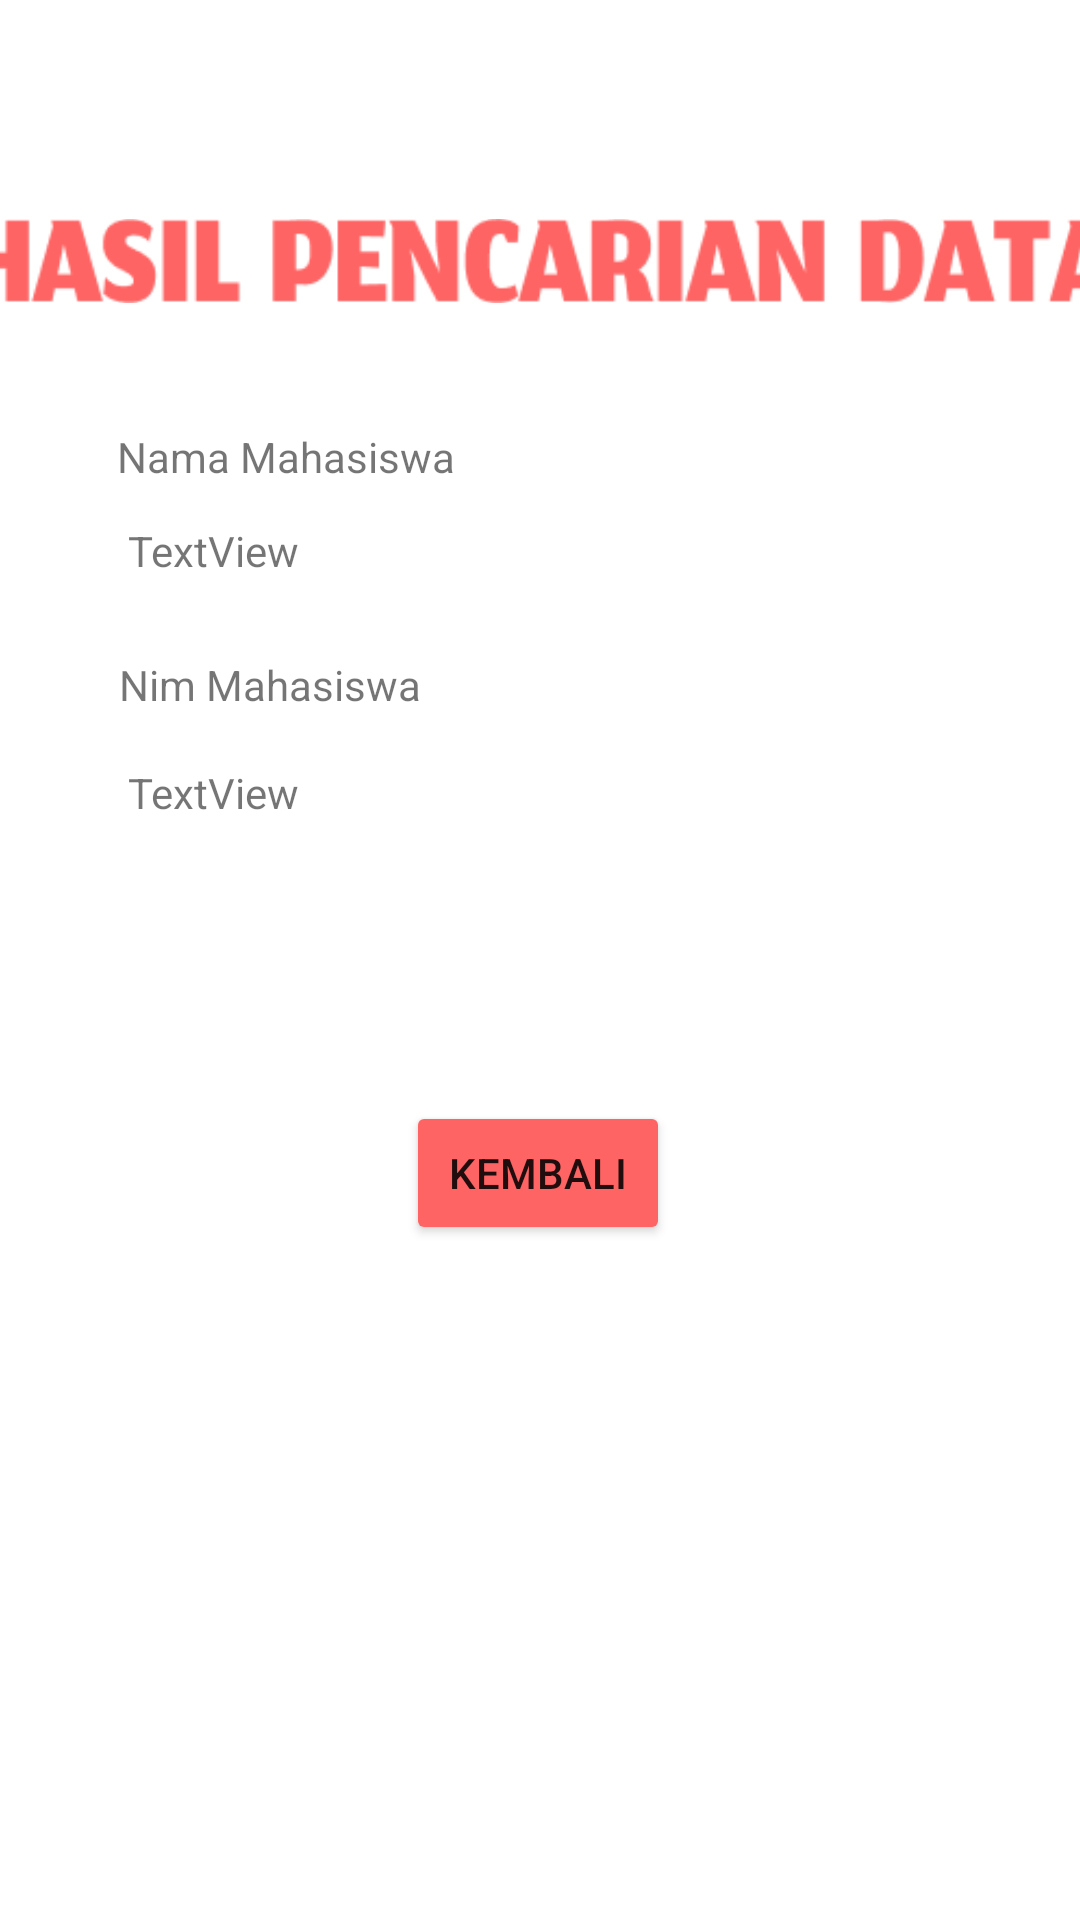

Produce the Android XML layout that renders to this screen, including the resource entries it uses.
<!-- AndroidManifest.xml: application theme Theme.Findmynim -->
<!-- res/layout/activity_lihat_data_mhs.xml -->
<?xml version="1.0" encoding="utf-8"?>
<androidx.constraintlayout.widget.ConstraintLayout xmlns:android="http://schemas.android.com/apk/res/android"
    xmlns:app="http://schemas.android.com/apk/res-auto"
    xmlns:tools="http://schemas.android.com/tools"
    android:layout_width="match_parent"
    android:layout_height="match_parent"
    android:background="@color/white"
    tools:context=".LihatDataMhs">

    <TextView
        android:id="@+id/lihatnama"
        android:layout_width="168dp"
        android:layout_height="20dp"
        android:text="Nama Mahasiswa"
        app:layout_constraintBottom_toBottomOf="parent"
        app:layout_constraintEnd_toEndOf="parent"
        app:layout_constraintHorizontal_bias="0.203"
        app:layout_constraintStart_toStartOf="parent"
        app:layout_constraintTop_toTopOf="parent"
        app:layout_constraintVertical_bias="0.23" />

    <TextView
        android:id="@+id/lihatnim"
        android:layout_width="166dp"
        android:layout_height="19dp"
        android:text="Nim Mahasiswa"
        app:layout_constraintBottom_toBottomOf="parent"
        app:layout_constraintEnd_toEndOf="parent"
        app:layout_constraintHorizontal_bias="0.204"
        app:layout_constraintStart_toStartOf="parent"
        app:layout_constraintTop_toTopOf="parent"
        app:layout_constraintVertical_bias="0.352" />

    <TextView
        android:id="@+id/namahasil"
        android:layout_width="wrap_content"
        android:layout_height="wrap_content"
        android:text="TextView"
        app:layout_constraintBottom_toBottomOf="parent"
        app:layout_constraintEnd_toEndOf="parent"
        app:layout_constraintHorizontal_bias="0.141"
        app:layout_constraintStart_toStartOf="parent"
        app:layout_constraintTop_toTopOf="parent"
        app:layout_constraintVertical_bias="0.28" />

    <TextView
        android:id="@+id/nimhasil"
        android:layout_width="wrap_content"
        android:layout_height="wrap_content"
        android:text="TextView"
        app:layout_constraintBottom_toBottomOf="parent"
        app:layout_constraintEnd_toEndOf="parent"
        app:layout_constraintHorizontal_bias="0.141"
        app:layout_constraintStart_toStartOf="parent"
        app:layout_constraintTop_toTopOf="parent"
        app:layout_constraintVertical_bias="0.41" />

    <ImageView
        android:id="@+id/imageView3"
        android:layout_width="386dp"
        android:layout_height="30dp"
        app:layout_constraintBottom_toBottomOf="parent"
        app:layout_constraintEnd_toEndOf="parent"
        app:layout_constraintHorizontal_bias="0.48"
        app:layout_constraintStart_toStartOf="parent"
        app:layout_constraintTop_toTopOf="parent"
        app:layout_constraintVertical_bias="0.118"
        app:srcCompat="@drawable/logodata" />

    <Button
        android:id="@+id/backbut"
        android:layout_width="wrap_content"
        android:layout_height="wrap_content"
        android:backgroundTint="#FF6464"
        android:text="Kembali"
        app:layout_constraintBottom_toBottomOf="parent"
        app:layout_constraintEnd_toEndOf="parent"
        app:layout_constraintHorizontal_bias="0.498"
        app:layout_constraintStart_toStartOf="parent"
        app:layout_constraintTop_toTopOf="parent"
        app:layout_constraintVertical_bias="0.62" />
</androidx.constraintlayout.widget.ConstraintLayout>
<!-- resources referenced by this layout -->
<resources>
  <!-- drawable logodata: png bitmap (drawable, 5346 bytes) -->
  <style name="Theme.Findmynim" parent="Theme.MaterialComponents.DayNight.DarkActionBar">
          
          <item name="colorPrimary">@color/purple_500</item>
          <item name="colorPrimaryVariant">@color/purple_700</item>
          <item name="colorOnPrimary">@color/white</item>
          
          <item name="colorSecondary">@color/teal_200</item>
          <item name="colorSecondaryVariant">@color/teal_700</item>
          <item name="colorOnSecondary">@color/black</item>
          
          <item name="android:statusBarColor" tools:targetApi="l">?attr/colorPrimaryVariant</item>
          
      </style>
  <!-- not gathered from this repository: default colours our renderer supplied (Android Studio template values) -->
  <color name="purple_500">#FF6200EE</color>
  <color name="purple_700">#FF3700B3</color>
  <color name="teal_200">#FF03DAC5</color>
  <color name="teal_700">#FF018786</color>
  <color name="black">#FF000000</color>
  <color name="white">#FFFFFFFF</color>
</resources>
